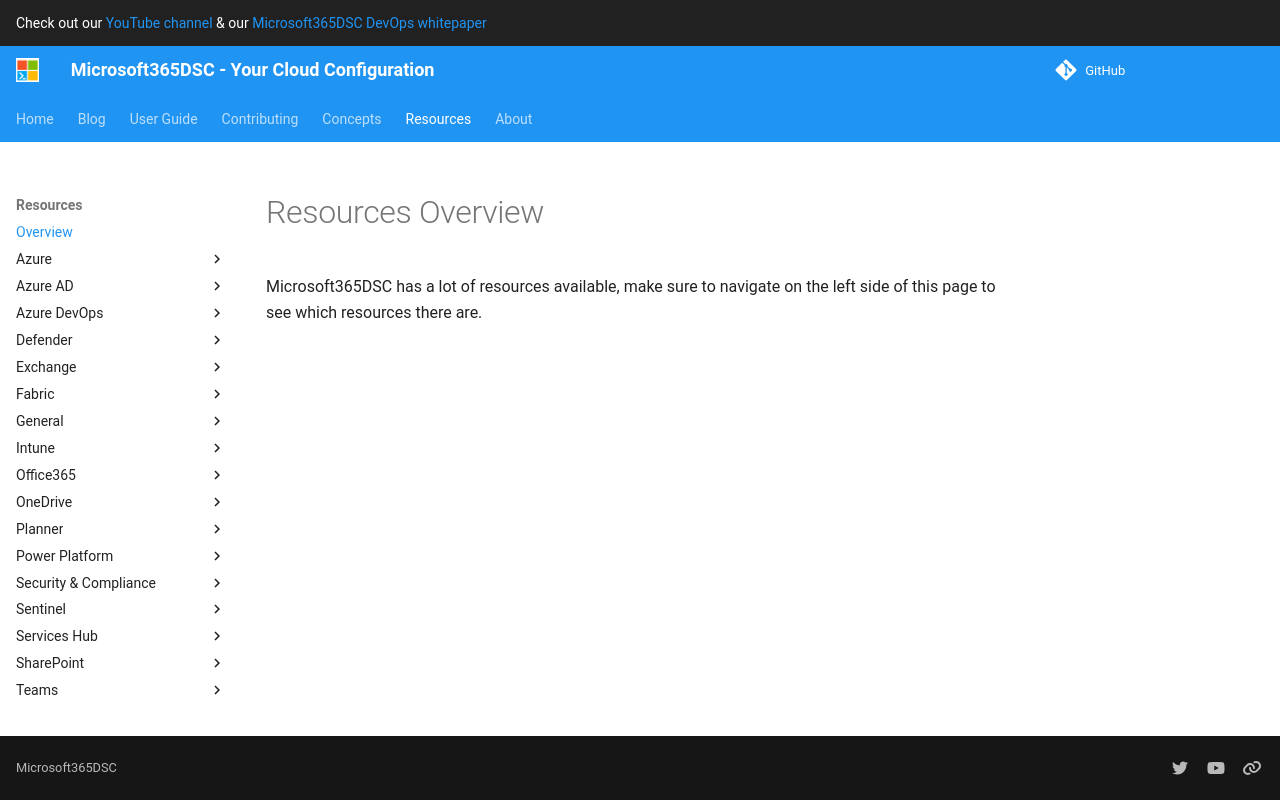

repository: microsoft/Microsoft365DSC · page: resources/overview/index.html · generator: mkdocs

# Resources Overview

Microsoft365DSC has a lot of resources available, make sure to navigate on the left side of this page to see which resources there are.
